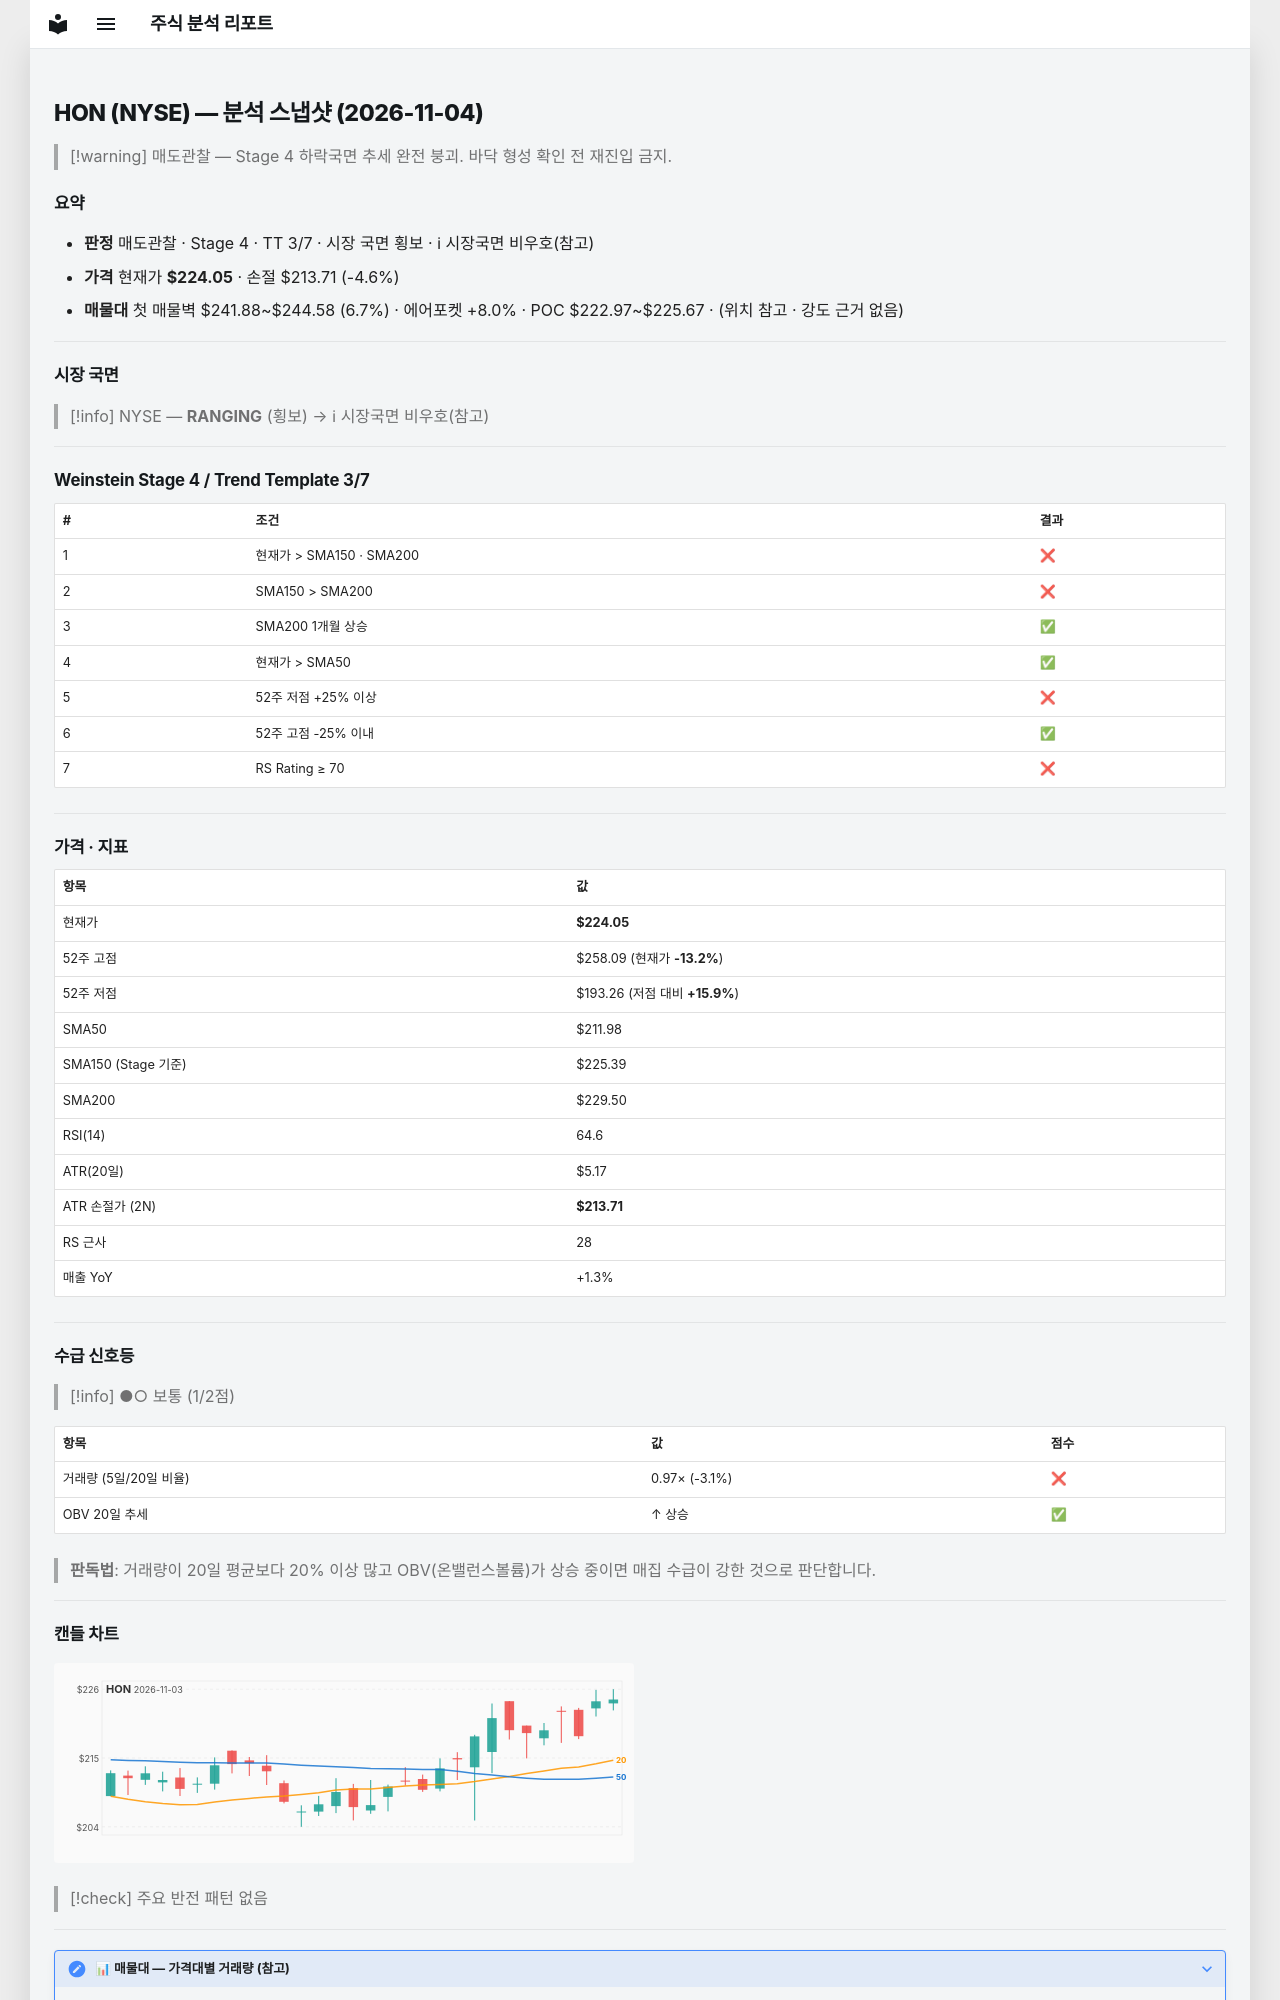

repository: soloandco/stock-reports · page: snapshots/HON-2026-11-04/index.html · generator: mkdocs

---
type: analysis-snapshot
title: HON 분석 스냅샷
ticker: HON
market: NYSE
created: 2026-11-04
updated: 2026-11-04
bar-date: 2026-11-03
verdict: 매도관찰
real-rr: 2.63
sma50-gap-pct: 5.7
weekly-position: 저항대아래
weekly-overhead-price: 251.25
weekly-overhead-pct: 12.1
stage: 4
trend-template-score: 3
tt-max: 7
ma-set: sma-50-150-200
price: 224.0500030517578
stop-price: 213.70828679868842
market-regime: RANGING
supply-demand-score: 1/2
supply-demand-label: 보통
status: tracking
tags:
  - stock-agent
  - watchlist
  - HON
  - analysis
related:
  - "[[analysis-template]]"
---

# HON (NYSE) — 분석 스냅샷 (2026-11-04)

> [!warning] 매도관찰 — Stage 4 하락국면
> 추세 완전 붕괴. 바닥 형성 확인 전 재진입 금지.

## 요약

- **판정** 매도관찰 · Stage 4 · TT 3/7 · 시장 국면 횡보 · ℹ 시장국면 비우호(참고)
- **가격** 현재가 **$224.05** · 손절 $213.71 (-4.6%)
- **매물대** 첫 매물벽 $241.88~$244.58 (6.7%) · 에어포켓 +8.0% · POC $222.97~$225.67 · (위치 참고 · 강도 근거 없음)

---

## 시장 국면

> [!info] NYSE — **RANGING** (횡보) → ℹ 시장국면 비우호(참고)

---

## Weinstein Stage 4 / Trend Template 3/7

| # | 조건 | 결과 |
|---|------|------|
| 1 | 현재가 > SMA150 · SMA200 | ❌ |
| 2 | SMA150 > SMA200 | ❌ |
| 3 | SMA200 1개월 상승 | ✅ |
| 4 | 현재가 > SMA50 | ✅ |
| 5 | 52주 저점 +25% 이상 | ❌ |
| 6 | 52주 고점 -25% 이내 | ✅ |
| 7 | RS Rating ≥ 70 | ❌ |

---

## 가격 · 지표

| 항목 | 값 |
|------|---|
| 현재가 | **$224.05** |
| 52주 고점 | $258.09 (현재가 **-13.2%**) |
| 52주 저점 | $193.26 (저점 대비 **+15.9%**) |
| SMA50 | $211.98 |
| SMA150 (Stage 기준) | $225.39 |
| SMA200 | $229.50 |
| RSI(14) | 64.6 |
| ATR(20일) | $5.17 |
| ATR 손절가 (2N) | **$213.71** |
| RS 근사 | 28 |
| 매출 YoY | +1.3% |

---
## 수급 신호등

> [!info] ●○ 보통 (1/2점)

| 항목 | 값 | 점수 |
|------|------|------|
| 거래량 (5일/20일 비율) | 0.97× (-3.1%) | ❌ |
| OBV 20일 추세 | ↑ 상승 | ✅ |

> **판독법**: 거래량이 20일 평균보다 20% 이상 많고 OBV(온밸런스볼륨)가 상승 중이면 매집 수급이 강한 것으로 판단합니다.

---
